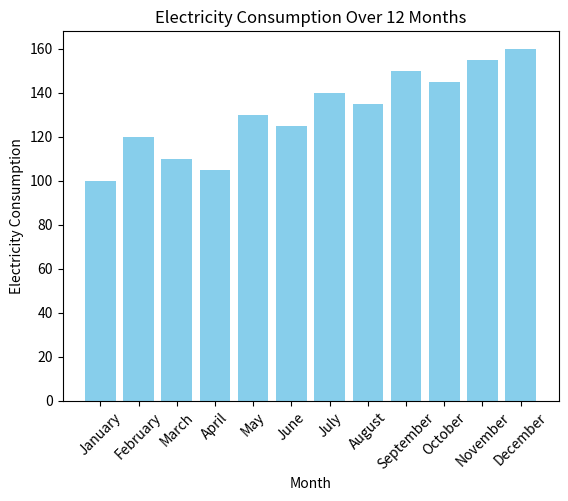

Reproduce this figure in Python.

import matplotlib.pyplot as plt


months = ['January', 'February', 'March', 'April', 'May', 'June',
          'July', 'August', 'September', 'October', 'November', 'December']
electricity_consumption = [100, 120, 110, 105,
                           130, 125, 140, 135, 150, 145, 155, 160]

plt.bar(months, electricity_consumption, color='skyblue')
plt.xlabel('Month')
plt.ylabel('Electricity Consumption')
plt.title('Electricity Consumption Over 12 Months')
plt.xticks(rotation=45)
plt.show()


# Example data (replace this with your actual data)
